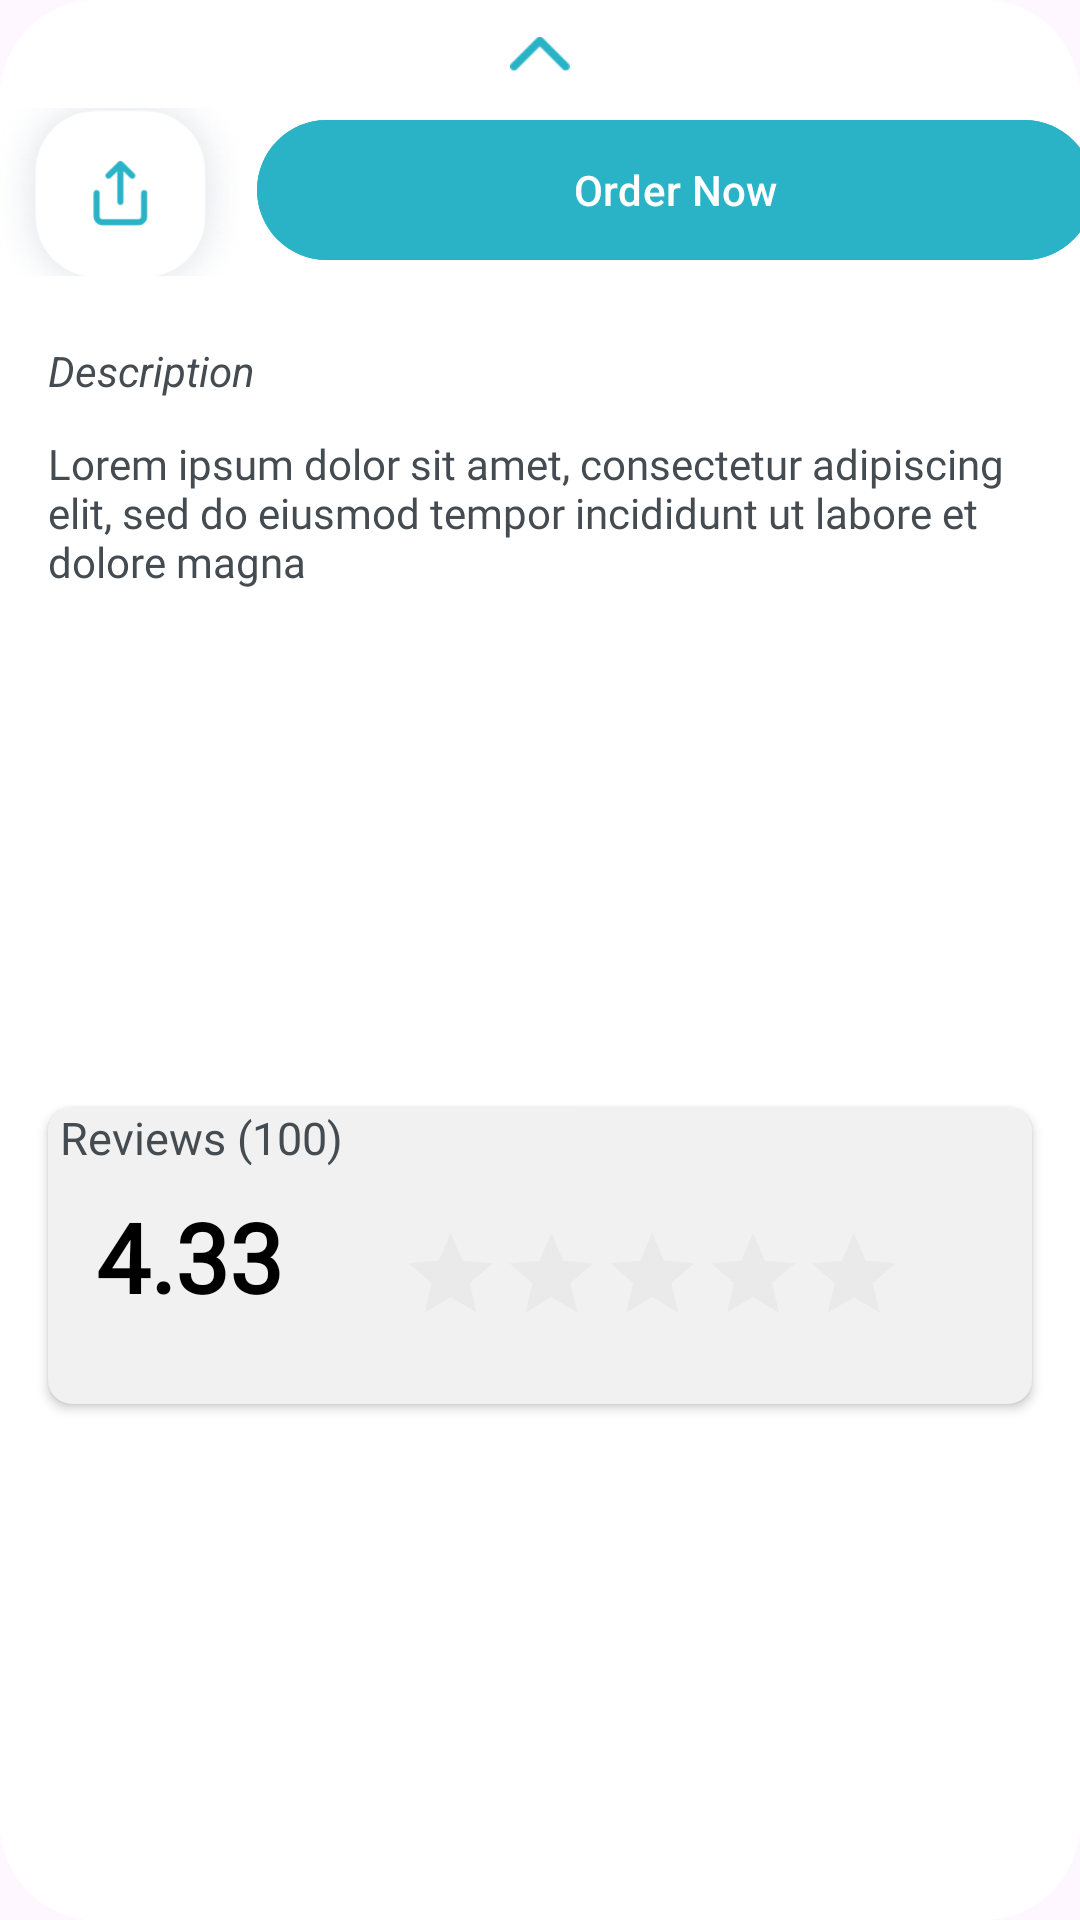

Android layout source for this screen:
<!-- AndroidManifest.xml: application theme Theme.NanoHealthSuite -->
<!-- res/layout/fragment_entry_dialog.xml -->
<?xml version="1.0" encoding="utf-8"?>
<LinearLayout
    xmlns:android="http://schemas.android.com/apk/res/android"
    xmlns:app="http://schemas.android.com/apk/res-auto"
    xmlns:tools="http://schemas.android.com/tools"
    android:layout_width="match_parent"
    android:layout_marginBottom="8dp"
    android:background="@drawable/rounded_dialog"
    android:layout_height="wrap_content">

    <androidx.constraintlayout.widget.ConstraintLayout
        android:layout_width="match_parent"
        android:layout_height="match_parent">



        <ImageView
            android:id="@+id/iv_state"
            android:layout_width="20dp"
            android:layout_height="20dp"
            android:layout_marginTop="8dp"
            android:src="@drawable/moredetails"
            android:textAppearance="@style/TextAppearance.Material3.HeadlineSmall"
            app:layout_constraintEnd_toEndOf="parent"
            app:layout_constraintStart_toStartOf="parent"
            app:layout_constraintTop_toTopOf="parent" />


        <ImageView
            android:id="@+id/iv_share"
            android:layout_width="90dp"
            android:layout_height="56dp"
            android:layout_marginStart="16dp"
            android:layout_marginTop="8dp"
            android:padding="2dp"
            android:scaleType="centerCrop"
            android:src="@drawable/sharebutton"
            app:layout_constraintBottom_toTopOf="@+id/tv_desc"
            app:layout_constraintEnd_toStartOf="@+id/btn_order"
            app:layout_constraintHorizontal_bias="0.0"
            app:layout_constraintStart_toStartOf="parent"
            app:layout_constraintTop_toBottomOf="@+id/iv_state"
            app:layout_constraintVertical_bias="0.0" />

        <com.google.android.material.button.MaterialButton
            android:id="@+id/btn_order"
            android:layout_width="279dp"
            android:layout_height="54.7dp"
            android:layout_marginHorizontal="16dp"
            android:layout_marginTop="8dp"
app:layout_constraintStart_toEndOf="@id/iv_share"
            android:layout_marginEnd="16dp"
            android:backgroundTint="#2AB3C6"
            android:text="Order Now"
            android:textColor="@color/white"
            app:layout_constraintEnd_toEndOf="parent"
            app:layout_constraintTop_toBottomOf="@id/iv_state" />

        <TextView
            android:id="@+id/tv_desc"
            android:layout_width="wrap_content"
            android:layout_height="wrap_content"
            android:layout_marginTop="22dp"
            android:fontFamily="sans-serif"

            android:layout_marginHorizontal="16dp"
            android:text="@string/description"
            android:textColor="#444B51"
            android:textStyle="italic"
            app:layout_constraintStart_toStartOf="parent"
            app:layout_constraintTop_toBottomOf="@id/iv_share"
            />

        <TextView
            android:id="@+id/tv_description"
            android:layout_width="wrap_content"
            android:layout_height="wrap_content"
            android:layout_marginTop="12dp"
            android:paddingHorizontal="16dp"
            android:fontFamily="@font/open_sans_reg"
            android:text="Lorem ipsum dolor sit amet, consectetur adipiscing elit, sed do eiusmod tempor incididunt ut labore et dolore magna"
            android:textColor="#444B51"
            app:layout_constraintEnd_toEndOf="parent"
            app:layout_constraintStart_toStartOf="parent"
            app:layout_constraintTop_toBottomOf="@id/tv_desc" />

        <androidx.cardview.widget.CardView
            android:layout_width="match_parent"
            android:layout_height="99dp"
            android:layout_marginHorizontal="16dp"
            android:layout_marginVertical="16dp"

            app:layout_constraintBottom_toBottomOf="parent"
            android:background="#F1F1F1"
            android:backgroundTint="#F1F1F1"
            app:cardCornerRadius="8dp"

            app:layout_constraintEnd_toEndOf="parent"
            app:layout_constraintStart_toStartOf="parent"
            app:layout_constraintTop_toBottomOf="@id/tv_description">

            <androidx.constraintlayout.widget.ConstraintLayout
                android:layout_width="match_parent"
                android:layout_height="match_parent">


                <RatingBar
                    android:id="@+id/ratingBar"
                    android:layout_width="245dp"
                    android:layout_height="61dp"
                    android:layout_marginTop="22dp"
                    android:isIndicator="true"
                    android:theme="@style/RatingBarDetails"
                    android:visibility="visible"
                    app:layout_constraintBottom_toBottomOf="parent"
                    app:layout_constraintEnd_toEndOf="parent"
                    app:layout_constraintStart_toEndOf="@+id/tv_rating"
                    app:layout_constraintTop_toTopOf="parent" />

                <TextView
                    android:id="@+id/tv_rating"
                    android:layout_width="wrap_content"
                    android:layout_height="wrap_content"
                    android:layout_marginStart="16dp"
                    android:layout_marginTop="8dp"
                    android:fontFamily="@font/open_sans_bold"
                    android:text="4.33"
                    android:textColor="@color/black"
                    android:textSize="32sp"
                    android:textStyle="bold"
                    app:layout_constraintStart_toStartOf="parent"
                    app:layout_constraintTop_toBottomOf="@id/tv_reviews" />

                <TextView
                    android:id="@+id/tv_reviews"
                    android:layout_width="wrap_content"
                    android:layout_height="wrap_content"
                    android:layout_marginStart="4dp"
                    android:fontFamily="@font/open_sans_reg"
                    android:text="Reviews (100)"
                    android:textColor="#444B51"
                    android:textSize="15sp"
                    app:layout_constraintStart_toStartOf="parent"
                    app:layout_constraintTop_toTopOf="parent" />
            </androidx.constraintlayout.widget.ConstraintLayout>
        </androidx.cardview.widget.CardView>


    </androidx.constraintlayout.widget.ConstraintLayout>

</LinearLayout>
<!-- resources referenced by this layout -->
<resources>
  <color name="black">#FF000000</color>
  <color name="white">#FFFFFFFF</color>
  <!-- drawable moredetails: png bitmap (drawable, 486 bytes) -->
  <!-- drawable rounded_dialog (drawable) -->
  <?xml version="1.0" encoding="utf-8"?>
  <shape xmlns:android="http://schemas.android.com/apk/res/android">
      <solid android:color="@color/white" /> 
      <corners android:radius="32dp" /> 
  </shape>
  <!-- drawable sharebutton: png bitmap (drawable, 46106 bytes) -->
  <string name="description">Description</string>
  <style name="RatingBarDetails" parent="Theme.AppCompat">
          <item name="colorControlNormal">@color/gray</item>
          <item name="colorControlActivated">@color/yellow</item>
          <item name="android:minHeight">24dp</item>  
          <item name="android:maxHeight">24dp</item>
          <item name="android:scaleX">0.7</item>
          <item name="android:scaleY">0.7</item>
  
      </style>
  <style name="Theme.NanoHealthSuite" parent="Base.Theme.NanoHealthSuite" />
  <color name="gray">#D9D9D9</color>
  <color name="yellow">#FFE072</color>
  <style name="Base.Theme.NanoHealthSuite" parent="Theme.Material3.DayNight.NoActionBar">
          
          
          <item name="android:windowLightStatusBar">true</item>
      </style>
</resources>
